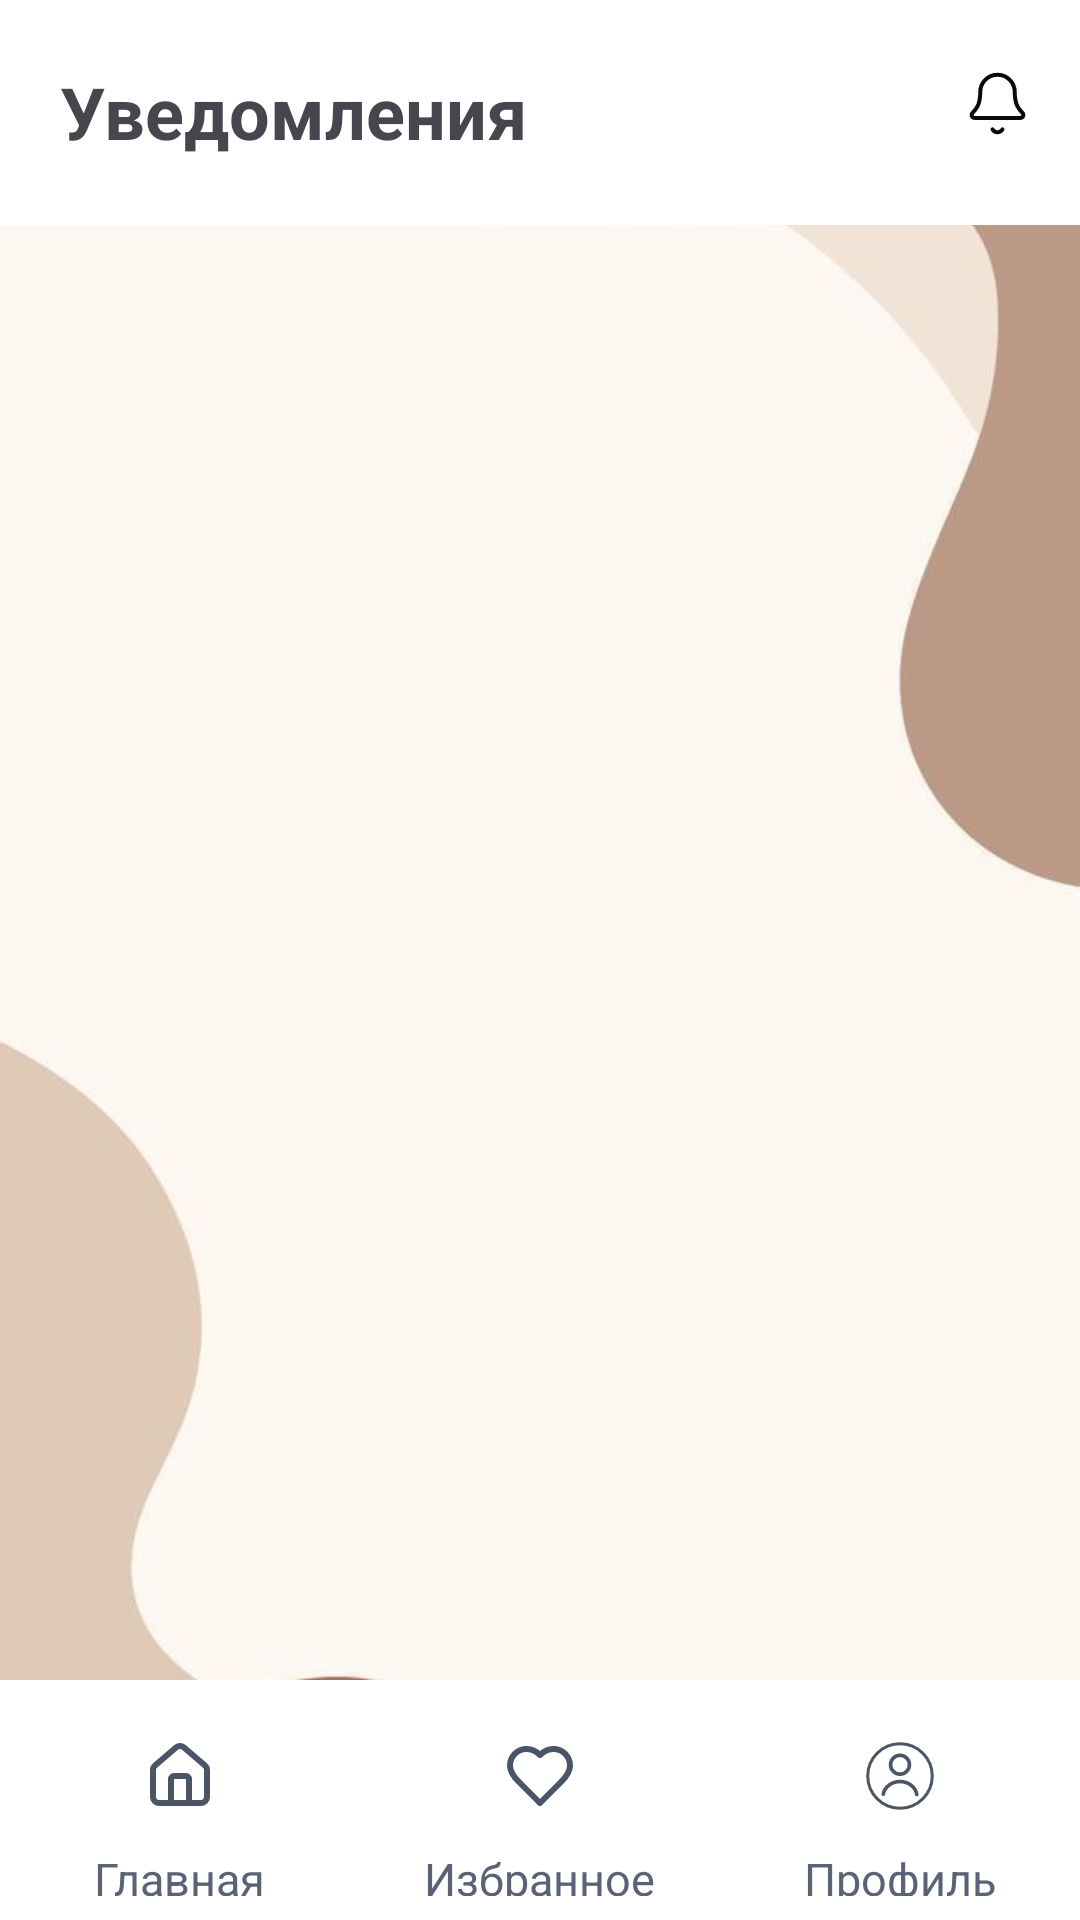

The Android layout XML behind this screen, and the referenced resources:
<!-- AndroidManifest.xml: application theme Theme.UniPathApp -->
<!-- res/layout/activity_notification.xml -->
<?xml version="1.0" encoding="utf-8"?>
<androidx.constraintlayout.widget.ConstraintLayout
    xmlns:android="http://schemas.android.com/apk/res/android"
    xmlns:app="http://schemas.android.com/apk/res-auto"
    android:layout_width="match_parent"
    android:layout_height="match_parent"
    android:background="@drawable/backgroundlt">

    <View
        android:layout_width="wrap_content"
        android:layout_height="75dp"
        android:background="@color/white"
        app:layout_constraintTop_toTopOf="parent"
        app:layout_constraintStart_toStartOf="parent"
        app:layout_constraintEnd_toEndOf="parent"
        />

    <TextView
        android:id="@+id/text_unipath"
        android:layout_width="wrap_content"
        android:layout_height="wrap_content"
        android:text="Уведомления"
        android:textSize="24sp"
        android:textStyle="bold"
        app:layout_constraintTop_toTopOf="parent"
        app:layout_constraintStart_toStartOf="parent"
        android:layout_marginTop="21dp"
        android:layout_marginStart="20dp"/>

    <ImageView
        android:id="@+id/ic_notification"
        android:layout_width="wrap_content"
        android:layout_height="wrap_content"
        android:src="@drawable/ic_notificationlt"
        app:layout_constraintEnd_toEndOf="parent"
        app:layout_constraintTop_toTopOf="parent"
        android:layout_marginEnd="16dp"
        android:layout_marginTop="23dp"/>

    <LinearLayout
        android:id="@+id/bottomNav"
        android:layout_width="0dp"
        android:layout_height="80dp"
        android:background="@android:color/white"
        android:gravity="center"
        android:orientation="horizontal"
        android:paddingTop="8dp"
        android:paddingBottom="8dp"
        app:layout_constraintBottom_toBottomOf="parent"
        app:layout_constraintStart_toStartOf="parent"
        app:layout_constraintEnd_toEndOf="parent">

        <LinearLayout
            android:layout_width="0dp"
            android:layout_height="wrap_content"
            android:layout_weight="1"
            android:gravity="center"
            android:orientation="vertical"
            >

            <ImageButton
                android:id="@+id/btnMain"
                android:layout_width="48dp"
                android:layout_height="48dp"
                android:src="@drawable/homelt"
                android:background="@color/white"
                />

            <TextView
                android:layout_width="wrap_content"
                android:layout_height="wrap_content"
                android:text="Главная"
                android:textColor="#5A6275"
                android:textSize="15sp"/>
        </LinearLayout>

        <LinearLayout
            android:layout_width="0dp"
            android:layout_height="wrap_content"
            android:layout_weight="1"
            android:gravity="center"
            android:orientation="vertical">

            <ImageButton
                android:id="@+id/btnFavorite"
                android:layout_width="48dp"
                android:layout_height="48dp"
                android:src="@drawable/favoritelt"
                android:background="@color/white"
                />

            <TextView
                android:layout_width="wrap_content"
                android:layout_height="wrap_content"
                android:text="Избранное"
                android:textColor="#5A6275"
                android:textSize="15sp"/>
        </LinearLayout>

        <LinearLayout
            android:layout_width="0dp"
            android:layout_height="wrap_content"
            android:layout_weight="1"
            android:gravity="center"
            android:orientation="vertical">

            <ImageButton
                android:layout_width="48dp"
                android:layout_height="48dp"
                android:background="@android:color/transparent"
                android:src="@drawable/profilelt" />

            <TextView
                android:layout_width="wrap_content"
                android:layout_height="wrap_content"
                android:text="Профиль"
                android:textColor="#5A6275"
                android:textSize="15sp"/>
        </LinearLayout>

    </LinearLayout>
</androidx.constraintlayout.widget.ConstraintLayout>
<!-- resources referenced by this layout -->
<resources>
  <!-- drawable favoritelt (drawable) -->
  <vector xmlns:android="http://schemas.android.com/apk/res/android"
      android:width="24dp"
      android:height="24dp"
      android:viewportWidth="24"
      android:viewportHeight="24">
    <path
        android:pathData="M19,14C20.49,12.54 22,10.79 22,8.5C22,7.041 21.42,5.642 20.389,4.611C19.358,3.579 17.959,3 16.5,3C14.74,3 13.5,3.5 12,5C10.5,3.5 9.26,3 7.5,3C6.041,3 4.642,3.579 3.611,4.611C2.579,5.642 2,7.041 2,8.5C2,10.8 3.5,12.55 5,14L12,21L19,14Z"
        android:strokeLineJoin="round"
        android:strokeWidth="2"
        android:fillColor="#00000000"
        android:strokeColor="#4A5565"
        android:strokeLineCap="round"/>
  </vector>
  <!-- drawable homelt (drawable) -->
  <vector xmlns:android="http://schemas.android.com/apk/res/android"
      android:width="24dp"
      android:height="24dp"
      android:viewportWidth="24"
      android:viewportHeight="24">
    <path
        android:pathData="M15,21V13C15,12.735 14.895,12.48 14.707,12.293C14.52,12.105 14.265,12 14,12H10C9.735,12 9.48,12.105 9.293,12.293C9.105,12.48 9,12.735 9,13V21"
        android:strokeLineJoin="round"
        android:strokeWidth="2"
        android:fillColor="#00000000"
        android:strokeColor="#4A5565"
        android:strokeLineCap="round"/>
    <path
        android:pathData="M3,10C3,9.709 3.063,9.422 3.186,9.158C3.308,8.894 3.487,8.66 3.709,8.472L10.709,2.473C11.07,2.168 11.527,2.001 12,2.001C12.473,2.001 12.93,2.168 13.291,2.473L20.291,8.472C20.513,8.66 20.692,8.894 20.814,9.158C20.937,9.422 21,9.709 21,10V19C21,19.531 20.789,20.039 20.414,20.414C20.039,20.789 19.53,21 19,21H5C4.47,21 3.961,20.789 3.586,20.414C3.211,20.039 3,19.531 3,19V10Z"
        android:strokeLineJoin="round"
        android:strokeWidth="2"
        android:fillColor="#00000000"
        android:strokeColor="#4A5565"
        android:strokeLineCap="round"/>
  </vector>
  <!-- drawable profilelt (drawable) -->
  <vector xmlns:android="http://schemas.android.com/apk/res/android"
      android:width="30dp"
      android:height="30dp"
      android:viewportWidth="30"
      android:viewportHeight="30">
    <path
        android:strokeWidth="1"
        android:pathData="M15,15m-10.75,0a10.75,10.75 0,1 1,21.5 0a10.75,10.75 0,1 1,-21.5 0"
        android:fillColor="#00000000"
        android:strokeColor="#4A5565"
        android:strokeLineCap="round"/>
    <path
        android:pathData="M9.421,21.081C9.632,19.911 10.304,18.833 11.336,18.051C12.369,17.268 13.689,16.838 15.057,16.85C16.425,16.862 17.735,17.316 18.75,18.117C19.763,18.917 20.411,20.006 20.596,21.18"
        android:strokeWidth="1.2"
        android:fillColor="#00000000"
        android:strokeColor="#4A5565"
        android:strokeLineCap="round"/>
    <path
        android:pathData="M15,11.25m-3.15,0a3.15,3.15 0,1 1,6.3 0a3.15,3.15 0,1 1,-6.3 0"
        android:strokeWidth="1.2"
        android:fillColor="#00000000"
        android:strokeColor="#4A5565"
        android:strokeLineCap="round"/>
  </vector>
  <style name="Theme.UniPathApp" parent="Base.Theme.UniPathApp" />
  <style name="Base.Theme.UniPathApp" parent="Theme.Material3.DayNight.NoActionBar">
          
          
      </style>
  <!-- not gathered from this repository: default colours our renderer supplied (Android Studio template values) -->
  <color name="white">#FFFFFFFF</color>
</resources>
